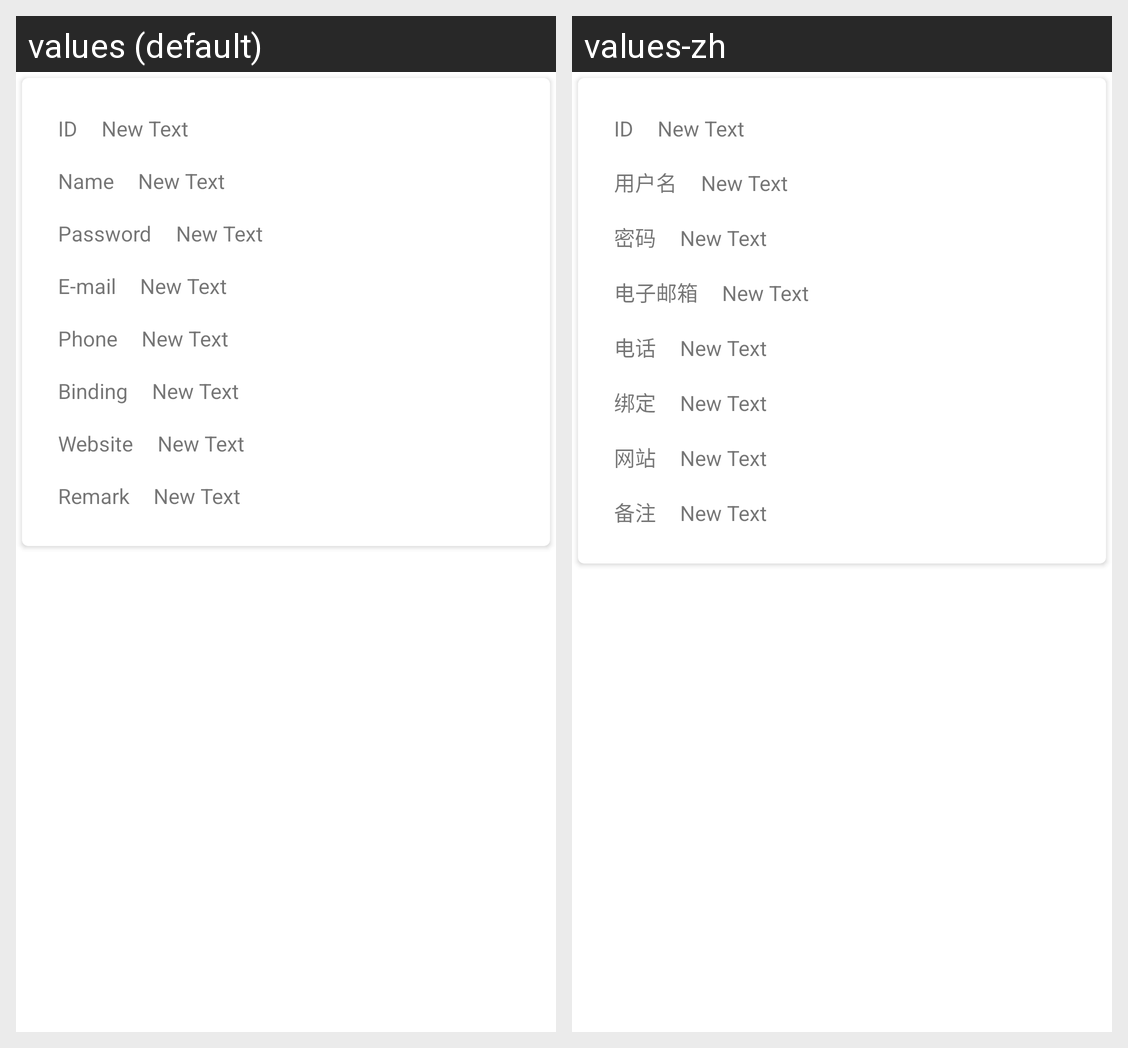

Translations of the strings shown on this Android screen, per locale in the grid:
Android screen res/layout/content_detail.xml rendered under 2 locales, left to right: values (default), values-zh. Device: Nexus 5 (rendered at 1080×1920; each locale shown at half size, 540×960, under a caption strip naming it); theme AppTheme.
Strings drawn on this screen, with the default value and each locale's value (text and hints the layout hard-codes, and strings that could not be matched under every locale, appear in the picture but are not listed):

user_id
  values: ID
  values-zh: ID  [not translated; the default value is used]

user_name
  values: Name
  values-zh: 用户名

user_password
  values: Password
  values-zh: 密码

user_email
  values: E-mail
  values-zh: 电子邮箱

user_phone
  values: Phone
  values-zh: 电话

user_binding
  values: Binding
  values-zh: 绑定

user_website
  values: Website
  values-zh: 网站

user_remark
  values: Remark
  values-zh: 备注
